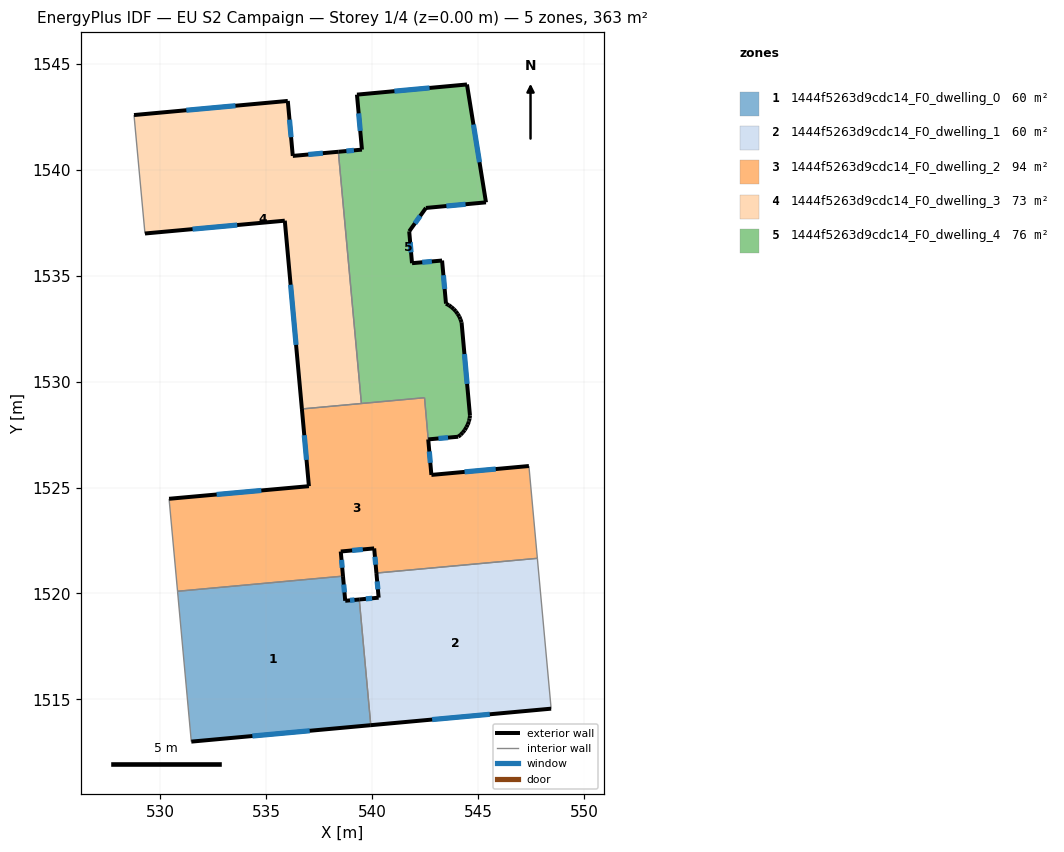
=== STOREY PLAN SPEC (per zone: floor XY polygon, exterior-wall plan segments, windows/doors) ===
zone 1: 1444f5263d9cdc14_F0_dwelling_0  (59.8 m²)
  floor: (539.40, 1519.72) (539.94, 1513.79) (531.47, 1513.01) (530.82, 1520.10) (538.63, 1520.82) (538.73, 1519.66)
  exterior wall: (539.40, 1519.72) – (538.73, 1519.66)  [0.7 m]
    window: (539.17, 1519.70) – (538.96, 1519.68)  [0.2 m²]
  exterior wall: (531.47, 1513.01) – (539.94, 1513.79)  [8.5 m]
    window: (534.35, 1513.27) – (537.06, 1513.52)  [2.6 m²]
  exterior wall: (538.73, 1519.66) – (538.63, 1520.82)  [1.2 m]
    window: (538.70, 1520.05) – (538.67, 1520.42)  [0.4 m²]
  interior walls: 3
zone 2: 1444f5263d9cdc14_F0_dwelling_1  (59.8 m²)
  floor: (547.80, 1521.66) (548.45, 1514.56) (539.94, 1513.79) (539.40, 1519.72) (540.31, 1519.80) (540.21, 1520.96)
  exterior wall: (539.94, 1513.79) – (548.45, 1514.56)  [8.5 m]
    window: (542.84, 1514.05) – (545.56, 1514.30)  [2.6 m²]
  exterior wall: (540.31, 1519.80) – (539.40, 1519.72)  [0.9 m]
    window: (540.00, 1519.77) – (539.71, 1519.75)  [0.3 m²]
  exterior wall: (540.21, 1520.96) – (540.31, 1519.80)  [1.2 m]
    window: (540.24, 1520.57) – (540.28, 1520.20)  [0.4 m²]
  interior walls: 3
zone 3: 1444f5263d9cdc14_F0_dwelling_2  (94.0 m²)
  floor: (547.40, 1526.01) (547.80, 1521.66) (540.21, 1520.96) (540.10, 1522.13) (538.52, 1521.98) (538.63, 1520.82) (530.82, 1520.10) (530.42, 1524.47) (537.02, 1525.06) (536.69, 1528.71) (542.47, 1529.24) (542.80, 1525.59)
  exterior wall: (540.10, 1522.13) – (540.21, 1520.96)  [1.2 m]
    window: (540.14, 1521.73) – (540.17, 1521.36)  [0.4 m²]
  exterior wall: (538.52, 1521.98) – (540.10, 1522.13)  [1.6 m]
    window: (539.06, 1522.03) – (539.56, 1522.08)  [0.5 m²]
  exterior wall: (538.63, 1520.82) – (538.52, 1521.98)  [1.2 m]
    window: (538.59, 1521.21) – (538.56, 1521.59)  [0.4 m²]
  exterior wall: (537.02, 1525.06) – (530.42, 1524.47)  [6.6 m]
    window: (534.78, 1524.86) – (532.67, 1524.67)  [2.0 m²]
  exterior wall: (536.69, 1528.71) – (537.02, 1525.06)  [3.7 m]
    window: (536.80, 1527.47) – (536.91, 1526.30)  [1.1 m²]
  exterior wall: (547.40, 1526.01) – (542.80, 1525.59)  [4.6 m]
    window: (545.84, 1525.87) – (544.37, 1525.74)  [1.4 m²]
  exterior wall: (542.80, 1525.59) – (542.65, 1527.27)  [1.7 m]
    window: (542.75, 1526.17) – (542.70, 1526.70)  [0.5 m²]
  interior walls: 7
zone 4: 1444f5263d9cdc14_F0_dwelling_3  (72.5 m²)
  floor: (538.41, 1540.84) (539.50, 1528.96) (536.69, 1528.71) (535.88, 1537.59) (529.28, 1536.99) (528.77, 1542.58) (536.03, 1543.24) (536.26, 1540.65)
  exterior wall: (529.28, 1536.99) – (535.88, 1537.59)  [6.6 m]
    window: (531.53, 1537.19) – (533.64, 1537.39)  [2.0 m²]
  exterior wall: (536.03, 1543.24) – (528.77, 1542.58)  [7.3 m]
    window: (533.56, 1543.02) – (531.24, 1542.80)  [2.2 m²]
  exterior wall: (536.26, 1540.65) – (536.03, 1543.24)  [2.6 m]
    window: (536.18, 1541.53) – (536.10, 1542.36)  [0.8 m²]
  exterior wall: (538.41, 1540.84) – (536.26, 1540.65)  [2.2 m]
    window: (537.68, 1540.78) – (536.99, 1540.72)  [0.7 m²]
  exterior wall: (535.88, 1537.59) – (536.69, 1528.71)  [8.9 m]
    window: (536.16, 1534.57) – (536.42, 1531.73)  [2.7 m²]
  interior walls: 3
zone 5: 1444f5263d9cdc14_F0_dwelling_4  (76.4 m²)
  floor: (544.48, 1544.02) (545.38, 1538.46) (542.54, 1538.19) (541.75, 1537.09) (541.89, 1535.59) (543.31, 1535.71) (543.49, 1533.68) (543.62, 1533.61) (543.74, 1533.52) (543.85, 1533.42) (543.96, 1533.31) (544.04, 1533.20) (544.12, 1533.07) (544.17, 1532.94) (544.22, 1532.80) (544.62, 1528.39) (544.61, 1528.27) (544.60, 1528.26) (544.58, 1528.15) (544.57, 1528.11) (544.52, 1527.97) (544.45, 1527.84) (544.37, 1527.71) (544.29, 1527.60) (544.18, 1527.49) (544.07, 1527.40) (542.65, 1527.27) (542.48, 1529.24) (539.50, 1528.96) (538.41, 1540.84) (539.52, 1540.95) (539.29, 1543.54)
  exterior wall: (544.52, 1527.97) – (544.57, 1528.11)  [0.1 m]
  exterior wall: (544.45, 1527.84) – (544.52, 1527.97)  [0.1 m]
  exterior wall: (544.37, 1527.71) – (544.45, 1527.84)  [0.2 m]
  exterior wall: (544.29, 1527.60) – (544.37, 1527.71)  [0.1 m]
  exterior wall: (544.18, 1527.49) – (544.29, 1527.60)  [0.2 m]
  exterior wall: (544.07, 1527.40) – (544.18, 1527.49)  [0.1 m]
  exterior wall: (542.65, 1527.27) – (544.07, 1527.40)  [1.4 m]
    window: (543.13, 1527.31) – (543.59, 1527.35)  [0.4 m²]
  exterior wall: (539.52, 1540.95) – (538.41, 1540.84)  [1.1 m]
    window: (539.14, 1540.91) – (538.79, 1540.88)  [0.3 m²]
  exterior wall: (539.29, 1543.54) – (539.52, 1540.95)  [2.6 m]
    window: (539.37, 1542.66) – (539.44, 1541.83)  [0.8 m²]
  exterior wall: (544.48, 1544.02) – (539.29, 1543.54)  [5.2 m]
    window: (542.71, 1543.86) – (541.06, 1543.70)  [1.6 m²]
  exterior wall: (545.38, 1538.46) – (544.48, 1544.02)  [5.6 m]
    window: (545.07, 1540.35) – (544.79, 1542.13)  [1.7 m²]
  exterior wall: (542.54, 1538.19) – (545.38, 1538.46)  [2.8 m]
    window: (543.51, 1538.28) – (544.41, 1538.37)  [0.9 m²]
  exterior wall: (541.75, 1537.09) – (542.54, 1538.19)  [1.4 m]
    window: (542.02, 1537.47) – (542.28, 1537.82)  [0.4 m²]
  exterior wall: (541.89, 1535.59) – (541.75, 1537.09)  [1.5 m]
    window: (541.84, 1536.10) – (541.80, 1536.58)  [0.5 m²]
  exterior wall: (543.31, 1535.71) – (541.89, 1535.59)  [1.4 m]
    window: (542.82, 1535.67) – (542.37, 1535.63)  [0.4 m²]
  exterior wall: (543.49, 1533.68) – (543.31, 1535.71)  [2.0 m]
    window: (543.43, 1534.37) – (543.37, 1535.02)  [0.6 m²]
  exterior wall: (543.62, 1533.61) – (543.49, 1533.68)  [0.1 m]
  exterior wall: (543.74, 1533.52) – (543.62, 1533.61)  [0.2 m]
  exterior wall: (543.85, 1533.42) – (543.74, 1533.52)  [0.1 m]
  exterior wall: (543.96, 1533.31) – (543.85, 1533.42)  [0.1 m]
  exterior wall: (544.04, 1533.20) – (543.96, 1533.31)  [0.1 m]
  exterior wall: (544.12, 1533.07) – (544.04, 1533.20)  [0.2 m]
  exterior wall: (544.17, 1532.94) – (544.12, 1533.07)  [0.1 m]
  exterior wall: (544.22, 1532.80) – (544.17, 1532.94)  [0.1 m]
  exterior wall: (544.62, 1528.39) – (544.22, 1532.80)  [4.4 m]
    window: (544.49, 1529.89) – (544.36, 1531.30)  [1.4 m²]
  exterior wall: (544.61, 1528.27) – (544.62, 1528.39)  [0.1 m]
  exterior wall: (544.60, 1528.26) – (544.61, 1528.27)  [0.0 m]
  exterior wall: (544.58, 1528.15) – (544.60, 1528.26)  [0.1 m]
  exterior wall: (544.57, 1528.11) – (544.58, 1528.15)  [0.0 m]
  interior walls: 3

=== DERIVED (storey summary) ===
Building: EU S2 Campaign
Storey: 1 of 4  (floor level z = 0.00 m)
Storey gross floor area: 362.5 m²
Zones on this storey: 5
  - 1444f5263d9cdc14_F0_dwelling_0: floor 59.8 m²; exterior wall 10.3 m (31.0 m²); 3 window(s) 3.2 m²; WWR 10.2%
  - 1444f5263d9cdc14_F0_dwelling_1: floor 59.8 m²; exterior wall 10.6 m (31.9 m²); 3 window(s) 3.3 m²; WWR 10.2%
  - 1444f5263d9cdc14_F0_dwelling_2: floor 94.0 m²; exterior wall 20.5 m (61.5 m²); 7 window(s) 6.3 m²; WWR 10.2%
  - 1444f5263d9cdc14_F0_dwelling_3: floor 72.5 m²; exterior wall 27.6 m (82.8 m²); 5 window(s) 8.5 m²; WWR 10.2%
  - 1444f5263d9cdc14_F0_dwelling_4: floor 76.4 m²; exterior wall 32.0 m (95.9 m²); 11 window(s) 9.1 m²; WWR 9.5%
Zone adjacency (shared interzone walls):
  - 1444f5263d9cdc14_F0_dwelling_0 ↔ 1444f5263d9cdc14_F0_dwelling_1
  - 1444f5263d9cdc14_F0_dwelling_0 ↔ 1444f5263d9cdc14_F0_dwelling_2
  - 1444f5263d9cdc14_F0_dwelling_1 ↔ 1444f5263d9cdc14_F0_dwelling_2
  - 1444f5263d9cdc14_F0_dwelling_2 ↔ 1444f5263d9cdc14_F0_dwelling_3
  - 1444f5263d9cdc14_F0_dwelling_2 ↔ 1444f5263d9cdc14_F0_dwelling_4
  - 1444f5263d9cdc14_F0_dwelling_3 ↔ 1444f5263d9cdc14_F0_dwelling_4